pico-8 play session: no input (idle)

[t = 1 s] idle ~1s (no d-pad/buttons)
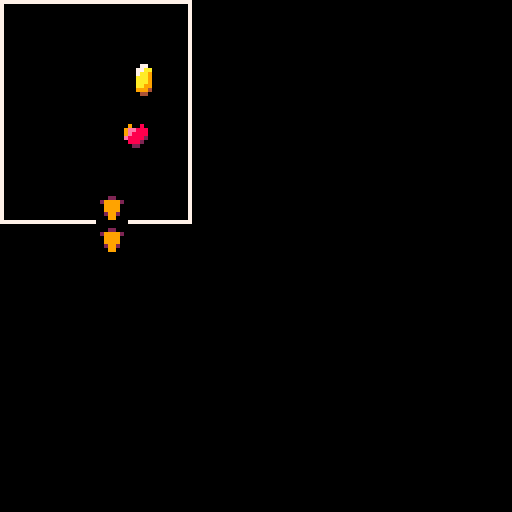

pico-8 cartridge
version 32
__lua__
function _init()
 x=30
 y=30
 xmin,xmax,ymin,ymax=0,40,0,48
 oxl,oxr,oyu,oyd=24,40,12,26
 collide = false
 
end

function _update()

 if btn(➡️) then
  if(x<xmax) x+=1
 end
 if btn(⬅️) then
  if(x>xmin) x-=1
 end
 if btn(⬆️) then
  if(y>ymin) y-=1
 end
 if btn(⬇️) then
  if(y<ymax) y+=1
 end
 
 if (x>oxl and x<oxr and y>oyu and y<oyd) then
  sfx(0)
  collide = true
 end
 
end

function _draw()
 cls()
 map()
 
 if not collide then
  spr(17,4*8,2*8)
 end

 if (btn(❎)) collide = false
 
 spr(1,x,y)
end
__gfx__
00000000000000000000000000000007777777777000000000000000000000077777777777777777700000000000000000000000000000000000000000000000
00000000009008000000000000000007700000007000000000000000000000070000000000000007700000000000000000000000000000000000000000000000
0070070009ee88800000000000000007700000007000000000000000000000070000000000000007700000000000000000000000000000000000000000000000
0007700009e888800000000000000007700000007000000000000000000000070000000000000007700000000000000000000000000000000000000000000000
000770000e8888200000000000000007700000007000000000000000000000070000000000000007700000000000000000000000000000000000000000000000
00700700008882000000000000000007700000007000000000000000000000070000000000000007700000000000000000000000000000000000000000000000
00000000000220000000000000000007700000007000000000000000000000070000000000000007700000000000000000000000000000000000000000000000
00000000000000000000000077777777700000007000000077777777000000070000000000000007777777770000000000000000000000000000000000000000
00000000000770000000000000000000000000006666666600000000000000000000000000000000000000000000000000000000000000000000000000000000
000000000077aa000003300000022000000000006666666600000000000000000000000000000000000000000000000000000000000000000000000000000000
00000000007aa9000033330002999920000000006666666600000000000000000000000000000000000000000000000000000000000000000000000000000000
0000000000aaa900033ba33000999900000000006666666600000000000000000000000000000000000000000000000000000000000000000000000000000000
0000000000aaa900033ab33000999900000000006666666600000000000000000000000000000000000000000000000000000000000000000000000000000000
0000000000aa99000024420000299200000000006666666600000000000000000000000000000000000000000000000000000000000000000000000000000000
00000000009994000002200000099000000000006666666600000000000000000000000000000000000000000000000000000000000000000000000000000000
00000000000440000009900000000000000000006666666600000000000000000000000000000000000000000000000000000000000000000000000000000000
__map__
0408080808092323232323232323232300000000000000000000000000000000000000000000000000000000000000000000000000000000000000000000000000000000000000000000000000000000000000000000000000000000000000000000000000000000000000000000000000000000000000000000000000000000
0502232323072323232323232323232300000000000000000000000000000000000000000000000000000000000000000000000000000000000000000000000000000000000000000000000000000000000000000000000000000000000000000000000000000000000000000000000000000000000000000000000000000000
0502022317072323232323232323232300000000000000000000000000000000000000000000000000000000000000000000000000000000000000000000000000000000000000000000000000000000000000000000000000000000000000000000000000000000000000000000000000000000000000000000000000000000
0502230223072323232323232323232300000000000000000000000000000000000000000000000000000000000000000000000000000000000000000000000000000000000000000000000000000000000000000000000000000000000000000000000000000000000000000000000000000000000000000000000000000000
0523232323072323232323232323232300000000000000000000000000000000000000000000000000000000000000000000000000000000000000000000000000000000000000000000000000000000000000000000000000000000000000000000000000000000000000000000000000000000000000000000000000000000
0523232323072323232323232323232300000000000000000000000000000000000000000000000000000000000000000000000000000000000000000000000000000000000000000000000000000000000000000000000000000000000000000000000000000000000000000000000000000000000000000000000000000000
0a06061306032323232323232323232300000000000000000000000000000000000000000000000000000000000000000000000000000000000000000000000000000000000000000000000000000000000000000000000000000000000000000000000000000000000000000000000000000000000000000000000000000000
2323231323232323232323232323232300000000000000000000000000000000000000000000000000000000000000000000000000000000000000000000000000000000000000000000000000000000000000000000000000000000000000000000000000000000000000000000000000000000000000000000000000000000
2323232323232323232323232323232300000000000000000000000000000000000000000000000000000000000000000000000000000000000000000000000000000000000000000000000000000000000000000000000000000000000000000000000000000000000000000000000000000000000000000000000000000000
